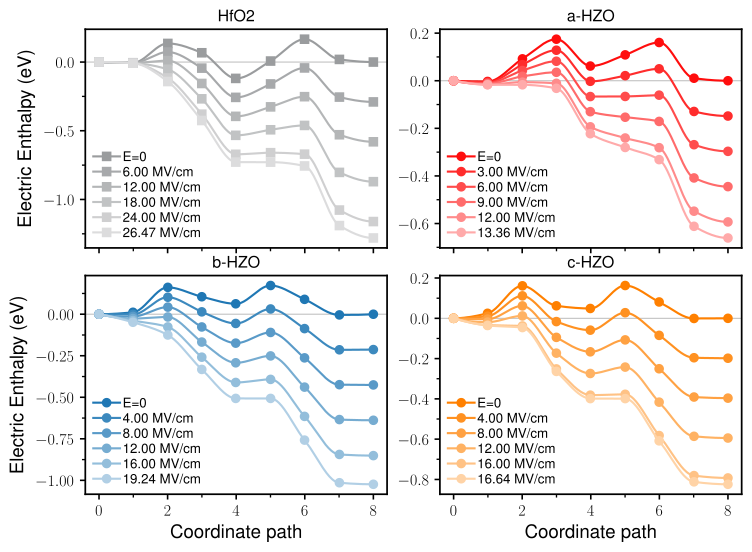

Data behind this chart, as committed beside it:
sample_index, label, path, field_MV_cm, image, corrected_rel_energy_eV
0, HfO2, Pca2_1\xyz-001-110, 0.0, 0, 0.0
0, HfO2, Pca2_1\xyz-001-110, 0.0, 1, -0.00508
0, HfO2, Pca2_1\xyz-001-110, 0.0, 2, 0.1354
0, HfO2, Pca2_1\xyz-001-110, 0.0, 3, 0.06718
0, HfO2, Pca2_1\xyz-001-110, 0.0, 4, -0.1191
0, HfO2, Pca2_1\xyz-001-110, 0.0, 5, 0.0068
0, HfO2, Pca2_1\xyz-001-110, 0.0, 6, 0.1663
0, HfO2, Pca2_1\xyz-001-110, 0.0, 7, 0.01947
0, HfO2, Pca2_1\xyz-001-110, 0.0, 8, 0.0
0, HfO2, Pca2_1\xyz-001-110, 6.0, 0, 0.0
0, HfO2, Pca2_1\xyz-001-110, 6.0, 1, -0.005851
0, HfO2, Pca2_1\xyz-001-110, 6.0, 2, 0.07284
0, HfO2, Pca2_1\xyz-001-110, 6.0, 3, -0.04471
0, HfO2, Pca2_1\xyz-001-110, 6.0, 4, -0.2572
0, HfO2, Pca2_1\xyz-001-110, 6.0, 5, -0.1598
0, HfO2, Pca2_1\xyz-001-110, 6.0, 6, -0.04288
0, HfO2, Pca2_1\xyz-001-110, 6.0, 7, -0.2543
0, HfO2, Pca2_1\xyz-001-110, 6.0, 8, -0.2902
0, HfO2, Pca2_1\xyz-001-110, 12.0, 0, 0.0
0, HfO2, Pca2_1\xyz-001-110, 12.0, 1, -0.006623
0, HfO2, Pca2_1\xyz-001-110, 12.0, 2, 0.01027
0, HfO2, Pca2_1\xyz-001-110, 12.0, 3, -0.1566
0, HfO2, Pca2_1\xyz-001-110, 12.0, 4, -0.3953
0, HfO2, Pca2_1\xyz-001-110, 12.0, 5, -0.3265
0, HfO2, Pca2_1\xyz-001-110, 12.0, 6, -0.2521
0, HfO2, Pca2_1\xyz-001-110, 12.0, 7, -0.5282
0, HfO2, Pca2_1\xyz-001-110, 12.0, 8, -0.5804
0, HfO2, Pca2_1\xyz-001-110, 18.0, 0, 0.0
0, HfO2, Pca2_1\xyz-001-110, 18.0, 1, -0.007394
0, HfO2, Pca2_1\xyz-001-110, 18.0, 2, -0.05231
0, HfO2, Pca2_1\xyz-001-110, 18.0, 3, -0.2685
0, HfO2, Pca2_1\xyz-001-110, 18.0, 4, -0.5334
0, HfO2, Pca2_1\xyz-001-110, 18.0, 5, -0.4931
0, HfO2, Pca2_1\xyz-001-110, 18.0, 6, -0.4613
0, HfO2, Pca2_1\xyz-001-110, 18.0, 7, -0.802
0, HfO2, Pca2_1\xyz-001-110, 18.0, 8, -0.8706
0, HfO2, Pca2_1\xyz-001-110, 24.0, 0, 0.0
0, HfO2, Pca2_1\xyz-001-110, 24.0, 1, -0.008166
0, HfO2, Pca2_1\xyz-001-110, 24.0, 2, -0.1149
0, HfO2, Pca2_1\xyz-001-110, 24.0, 3, -0.3804
0, HfO2, Pca2_1\xyz-001-110, 24.0, 4, -0.6715
0, HfO2, Pca2_1\xyz-001-110, 24.0, 5, -0.6597
0, HfO2, Pca2_1\xyz-001-110, 24.0, 6, -0.6705
0, HfO2, Pca2_1\xyz-001-110, 24.0, 7, -1.076
0, HfO2, Pca2_1\xyz-001-110, 24.0, 8, -1.161
0, HfO2, Pca2_1\xyz-001-110, 26.47, 0, 0.0
0, HfO2, Pca2_1\xyz-001-110, 26.47, 1, -0.008483
0, HfO2, Pca2_1\xyz-001-110, 26.47, 2, -0.1406
0, HfO2, Pca2_1\xyz-001-110, 26.47, 3, -0.4264
0, HfO2, Pca2_1\xyz-001-110, 26.47, 4, -0.7283
0, HfO2, Pca2_1\xyz-001-110, 26.47, 5, -0.7283
0, HfO2, Pca2_1\xyz-001-110, 26.47, 6, -0.7566
0, HfO2, Pca2_1\xyz-001-110, 26.47, 7, -1.188
0, HfO2, Pca2_1\xyz-001-110, 26.47, 8, -1.28
1, a-HZO, Pca2_1\xyz-001-110\a-xyz-001-110, 0.0, 0, 0.0
1, a-HZO, Pca2_1\xyz-001-110\a-xyz-001-110, 0.0, 1, -0.0031
1, a-HZO, Pca2_1\xyz-001-110\a-xyz-001-110, 0.0, 2, 0.09136
1, a-HZO, Pca2_1\xyz-001-110\a-xyz-001-110, 0.0, 3, 0.1746
1, a-HZO, Pca2_1\xyz-001-110\a-xyz-001-110, 0.0, 4, 0.06162
1, a-HZO, Pca2_1\xyz-001-110\a-xyz-001-110, 0.0, 5, 0.1085
... 156 more rows
